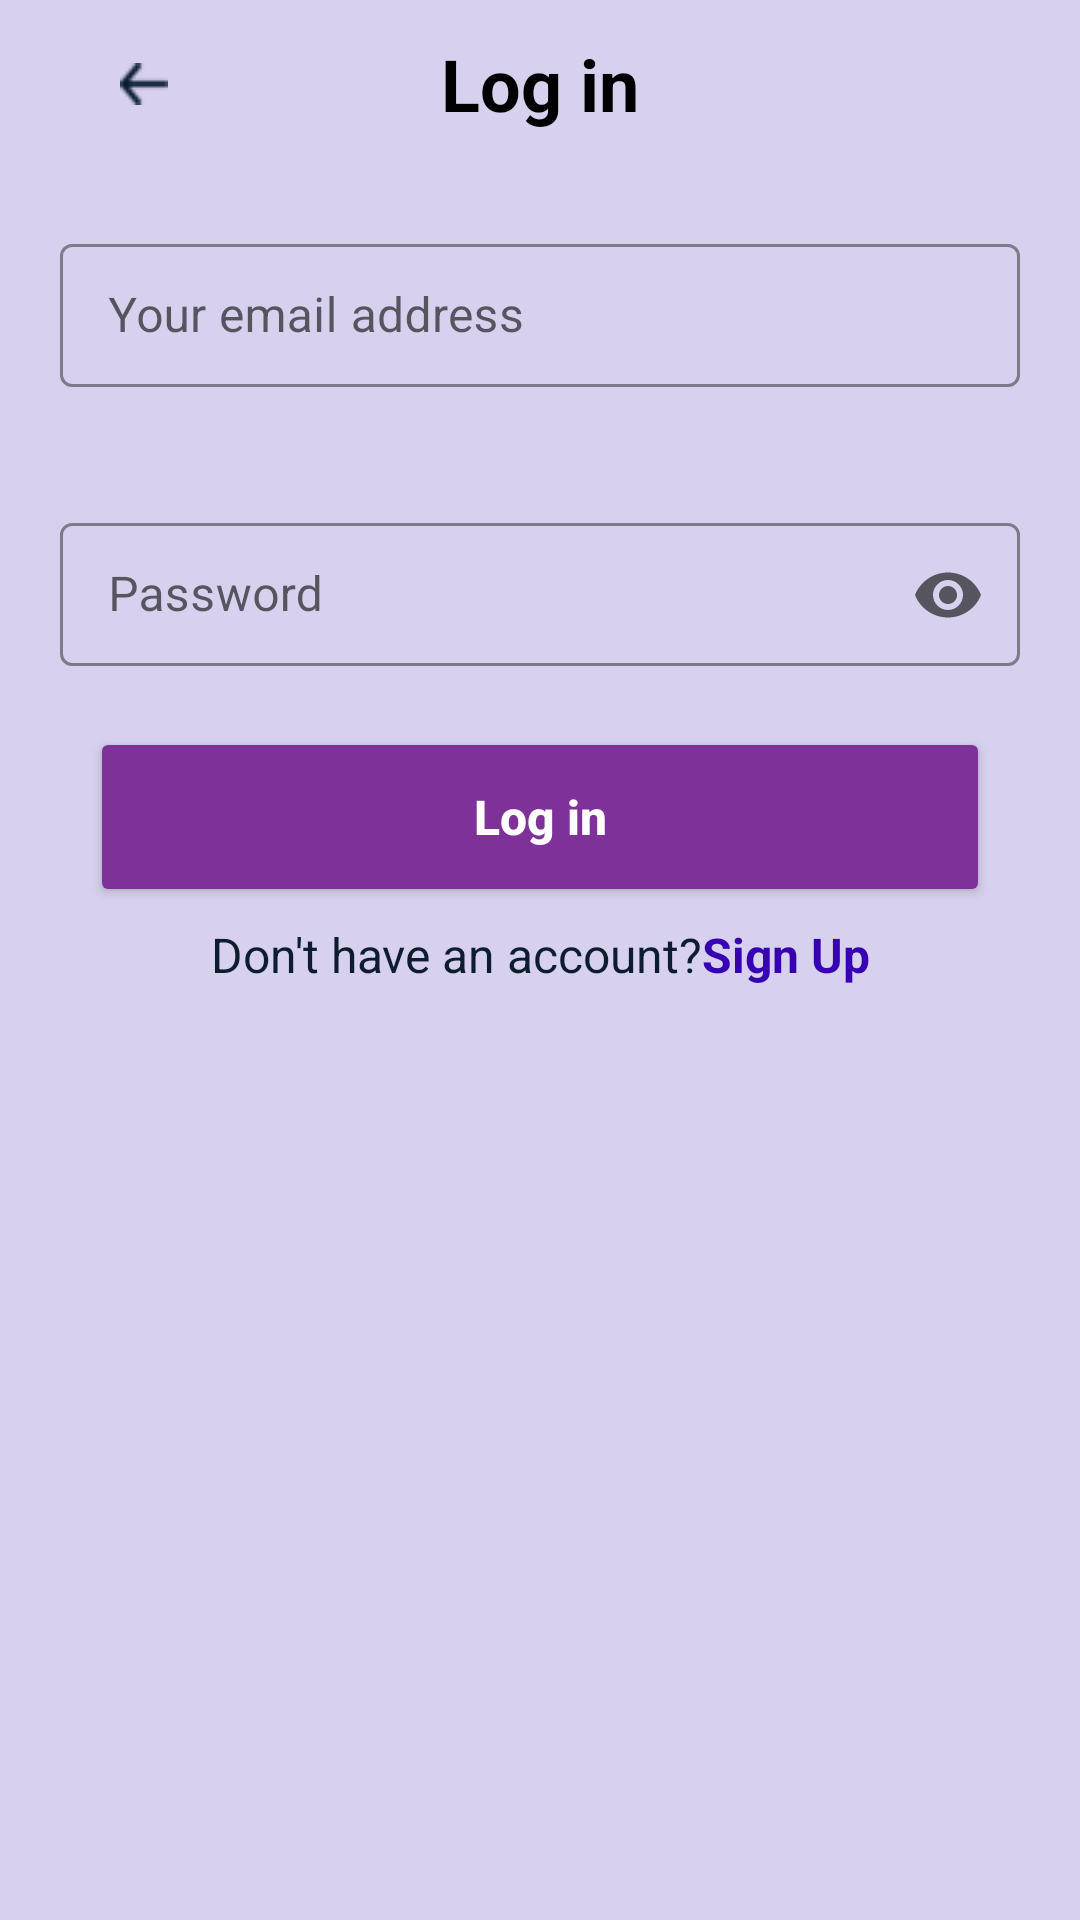

The Android layout XML behind this screen, and the referenced resources:
<!-- AndroidManifest.xml: application theme Theme.Moody -->
<!-- res/layout/fragment_log_in.xml -->
<?xml version="1.0" encoding="utf-8"?>
<androidx.constraintlayout.widget.ConstraintLayout xmlns:android="http://schemas.android.com/apk/res/android"
    xmlns:app="http://schemas.android.com/apk/res-auto"
    android:layout_width="match_parent"
    android:layout_height="match_parent"
    android:background="@color/purple_200"
    android:orientation="vertical">

    <com.google.android.material.appbar.MaterialToolbar
        android:id="@+id/toolbar"
        android:layout_width="match_parent"
        android:layout_height="wrap_content"
        android:paddingHorizontal="@dimen/large_padding"
        app:buttonGravity="center_vertical"
        app:layout_constraintStart_toStartOf="parent"
        app:layout_constraintTop_toTopOf="parent"
        app:navigationIcon="@drawable/back_button"
        app:title="@string/log_in"
        app:titleCentered="true"
        app:titleTextAppearance="@style/SignUpTitle">

    </com.google.android.material.appbar.MaterialToolbar>


    <com.google.android.material.textfield.TextInputLayout
        android:id="@+id/email_layout"
        style="@style/SignUpField"
        android:layout_width="match_parent"
        android:layout_height="wrap_content"
        android:hint="@string/your_email_address"
        android:padding="20dp"
        android:paddingBottom="@dimen/large_padding"
        app:hintTextColor="@color/custom_black"
        app:layout_constraintStart_toStartOf="parent"
        app:layout_constraintTop_toBottomOf="@id/toolbar">

        <com.google.android.material.textfield.TextInputEditText
            android:id="@+id/email"
            android:layout_width="match_parent"
            android:layout_height="wrap_content"
            android:inputType="textEmailAddress" />

    </com.google.android.material.textfield.TextInputLayout>

    <com.google.android.material.textfield.TextInputLayout
        android:id="@+id/password_layout"
        style="@style/SignUpField"
        android:layout_width="match_parent"
        android:layout_height="wrap_content"
        android:hint="@string/password"
        android:padding="20dp"
        android:paddingBottom="@dimen/large_padding"
        app:endIconMode="password_toggle"
        app:hintTextColor="@color/custom_black"
        app:layout_constraintStart_toStartOf="parent"
        app:layout_constraintTop_toBottomOf="@id/email_layout">

        <com.google.android.material.textfield.TextInputEditText
            android:id="@+id/password"
            android:layout_width="match_parent"
            android:layout_height="wrap_content"
            android:inputType="textPassword" />

    </com.google.android.material.textfield.TextInputLayout>


    <Button
        android:id="@+id/log_in"
        style="@style/SecondaryButton"
        android:layout_width="@dimen/image_width"
        android:layout_height="@dimen/button_height"
        android:text="@string/log_in"
        android:textColor="@color/white"
        android:textStyle="bold"
        app:layout_constraintEnd_toEndOf="parent"
        app:layout_constraintStart_toStartOf="parent"
        app:layout_constraintTop_toBottomOf="@id/password_layout"
        app:shapeAppearanceOverlay="@style/rounded_corner_button" />

    <LinearLayout
        android:layout_width="wrap_content"
        android:layout_height="wrap_content"
        android:clickable="true"
        android:orientation="horizontal"
        android:paddingTop="@dimen/padding"
        app:layout_constraintEnd_toEndOf="parent"
        app:layout_constraintStart_toStartOf="parent"
        app:layout_constraintTop_toBottomOf="@id/log_in">

        <TextView
            android:id="@+id/no_account"
            android:layout_width="wrap_content"
            android:layout_height="wrap_content"
            android:text="@string/no_account"
            android:textColor="@color/custom_black"
            android:textSize="@dimen/text_x_small" />

        <TextView
            android:id="@+id/sign_up_button"
            android:layout_width="wrap_content"
            android:layout_height="wrap_content"
            android:text="@string/sign_up"
            android:textColor="@color/purple_700"
            android:textSize="@dimen/text_x_small"
            android:textStyle="bold" />

    </LinearLayout>

</androidx.constraintlayout.widget.ConstraintLayout>
<!-- resources referenced by this layout -->
<resources>
  <color name="custom_black">#0D1C2E</color>
  <color name="purple_200">#d7d1ed</color>
  <color name="purple_700">#FF3700B3</color>
  <color name="white">#FFFFFFFF</color>
  <dimen name="button_height">60dp</dimen>
  <dimen name="image_width">300dp</dimen>
  <dimen name="large_padding">20dp</dimen>
  <dimen name="padding">5dp</dimen>
  <dimen name="text_x_small">16sp</dimen>
  <!-- drawable back_button: png bitmap (drawable, 788 bytes) -->
  <string name="log_in">Log in</string>
  <string name="no_account">Don\'t have an account? </string>
  <string name="password">Password</string>
  <string name="sign_up">Sign Up</string>
  <string name="your_email_address">Your email address</string>
  <style name="SecondaryButton">
          <item name="android:textSize">@dimen/text_x_small</item>
          <item name="backgroundTint">@color/purple_400</item>
          <item name="android:textColor">@color/black</item>
          <item name="textAllCaps">false</item>
      </style>
  <style name="SignUpField" parent="Widget.MaterialComponents.TextInputLayout.OutlinedBox.Dense">
          <item name="boxStrokeColor">@color/custom_black</item>
      </style>
  <style name="SignUpTitle">
          <item name="android:textSize">24sp</item>
          <item name="android:textColor">#0D1C2E</item>
          <item name="android:textStyle">bold</item>
      </style>
  <style name="rounded_corner_button">
          <item name="cornerSize">15dp</item>
      </style>
  <style name="Theme.Moody" parent="Theme.MaterialComponents.DayNight.DarkActionBar">
          
          <item name="colorPrimary">@color/purple_700_dark</item>
          <item name="colorPrimaryVariant">@color/purple_700_dark</item>
          <item name="colorOnPrimary">@color/black</item>
          <item name="android:textColorPrimary">@color/black</item>
          
          <item name="colorSecondary">@color/teal_200</item>
          <item name="colorSecondaryVariant">@color/teal_700</item>
          <item name="colorOnSecondary">@color/black</item>
          
          <item name="android:statusBarColor">@color/black</item>
          
      </style>
  <color name="purple_400">#7e3299</color>
  <color name="black">#FF000000</color>
  <color name="purple_700_dark">#4A0072</color>
  <color name="teal_200">#FF03DAC5</color>
  <color name="teal_700">#FF018786</color>
</resources>
